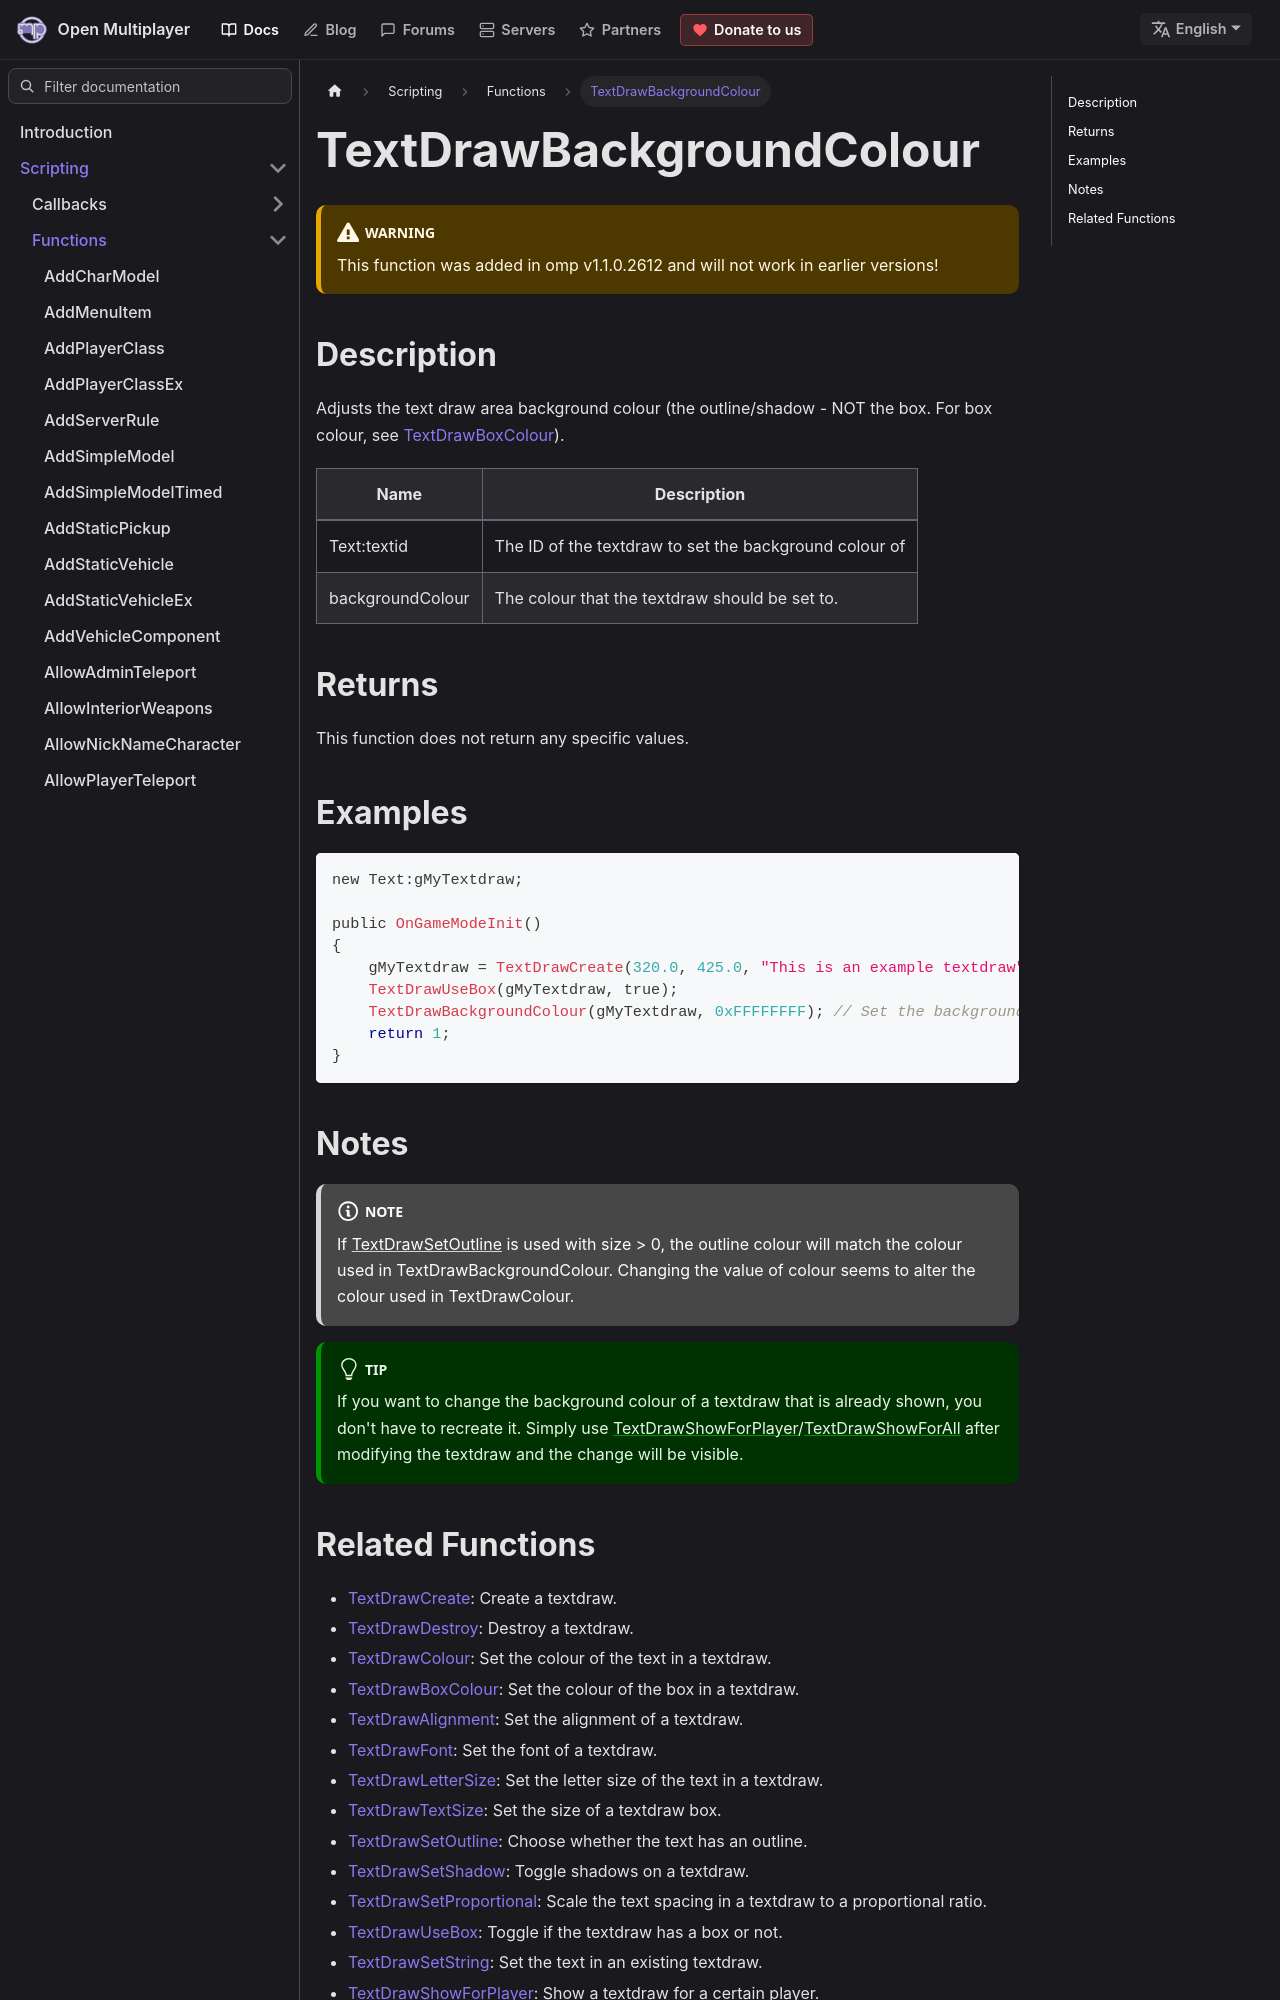

repository: openmultiplayer/web · page: docs/scripting/functions/TextDrawBackgroundColour.html · generator: docusaurus

---
title: TextDrawBackgroundColour
sidebar_label: TextDrawBackgroundColour
description: Adjusts the text draw area background colour (the outline/shadow - NOT the box).
tags: ["textdraw"]
---

<VersionWarn version='omp v1.1.0.2612' />

## Description

Adjusts the text draw area background colour (the outline/shadow - NOT the box. For box colour, see [TextDrawBoxColour](TextDrawBoxColour)).

| Name             | Description                                            |
| ---------------- | ------------------------------------------------------ |
| Text:textid      | The ID of the textdraw to set the background colour of |
| backgroundColour | The colour that the textdraw should be set to.         |

## Returns

This function does not return any specific values.

## Examples

```c
new Text:gMyTextdraw;

public OnGameModeInit()
{
    gMyTextdraw = TextDrawCreate(320.0, 425.0, "This is an example textdraw");
    TextDrawUseBox(gMyTextdraw, true);
    TextDrawBackgroundColour(gMyTextdraw, 0xFFFFFFFF); // Set the background colour of gMyTextdraw to white
    return 1;
}
```

## Notes

:::note

If [TextDrawSetOutline](TextDrawSetOutline) is used with size > 0, the outline colour will match the colour used in TextDrawBackgroundColour. Changing the value of colour seems to alter the colour used in TextDrawColour.

:::

:::tip

If you want to change the background colour of a textdraw that is already shown, you don't have to recreate it. Simply use [TextDrawShowForPlayer](TextDrawShowForPlayer)/[TextDrawShowForAll](TextDrawShowForAll) after modifying the textdraw and the change will be visible.

:::
